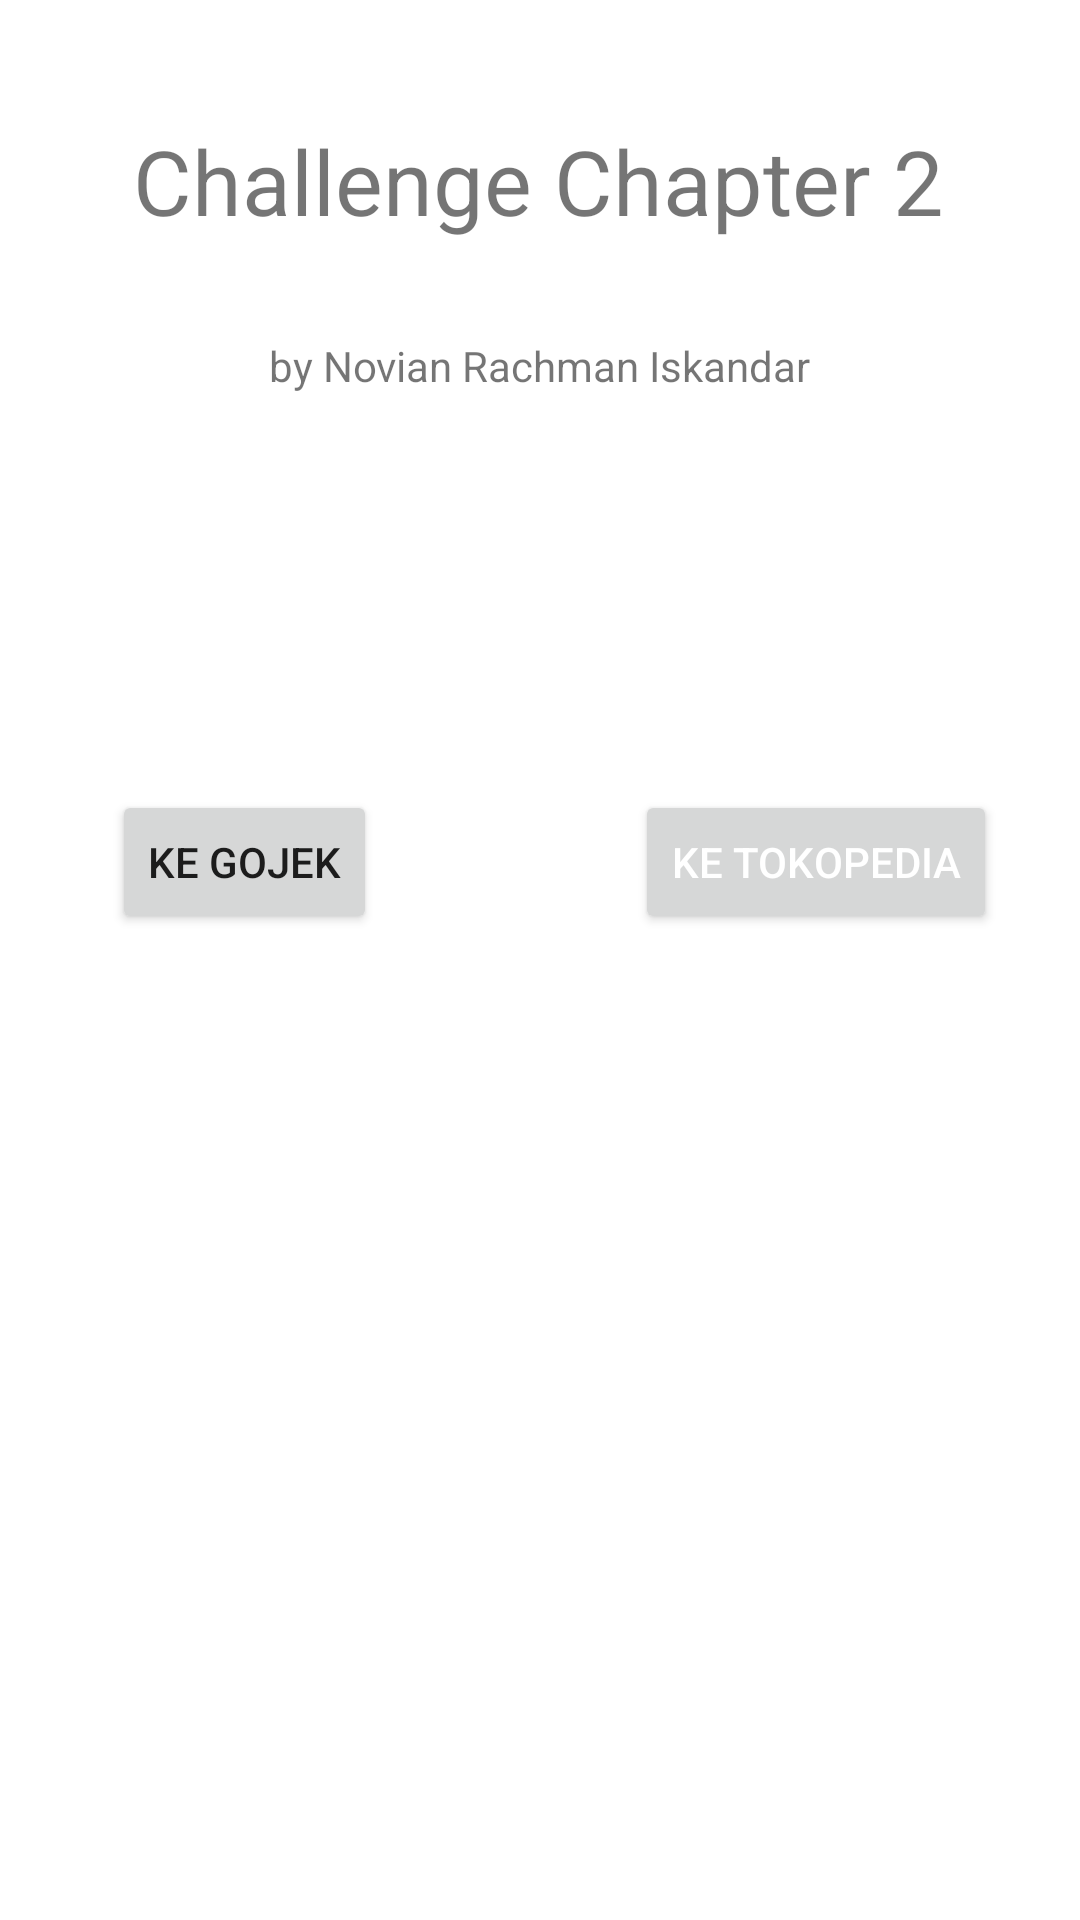

Produce the Android XML layout that renders to this screen, including the resource entries it uses.
<!-- AndroidManifest.xml: application theme Theme.Challenge2 -->
<!-- res/layout/activity_main2.xml -->
<?xml version="1.0" encoding="utf-8"?>
<androidx.constraintlayout.widget.ConstraintLayout xmlns:android="http://schemas.android.com/apk/res/android"
    xmlns:app="http://schemas.android.com/apk/res-auto"
    xmlns:tools="http://schemas.android.com/tools"
    android:layout_width="match_parent"
    android:layout_height="match_parent"
    tools:context=".GojekActivity">

    <Button
        android:id="@+id/buttonGojek"
        android:layout_width="wrap_content"
        android:layout_height="wrap_content"
        android:text="@string/btn_to_gojek"
        app:layout_constraintBottom_toBottomOf="parent"
        app:layout_constraintEnd_toEndOf="parent"
        app:layout_constraintHorizontal_bias="0.137"
        app:layout_constraintStart_toStartOf="parent"
        app:layout_constraintTop_toTopOf="parent"
        app:layout_constraintVertical_bias="0.445" />

    <Button
        android:id="@+id/buttonTokopedia"
        android:layout_width="wrap_content"
        android:layout_height="wrap_content"
        android:text="Ke Tokopedia"
        android:textColor="@color/white"
        app:layout_constraintBottom_toBottomOf="parent"
        app:layout_constraintEnd_toEndOf="parent"
        app:layout_constraintHorizontal_bias="0.758"
        app:layout_constraintStart_toEndOf="@+id/buttonGojek"
        app:layout_constraintTop_toTopOf="parent"
        app:layout_constraintVertical_bias="0.445" />

    <TextView
        android:id="@+id/textView"
        android:layout_width="wrap_content"
        android:layout_height="wrap_content"
        android:layout_marginTop="40dp"
        android:text="Challenge Chapter 2"
        android:textSize="30sp"
        app:layout_constraintEnd_toEndOf="parent"
        app:layout_constraintHorizontal_bias="0.496"
        app:layout_constraintStart_toStartOf="parent"
        app:layout_constraintTop_toTopOf="parent" />

    <TextView
        android:id="@+id/textView2"
        android:layout_width="wrap_content"
        android:layout_height="wrap_content"
        android:layout_marginTop="32dp"
        android:text="by Novian Rachman Iskandar"
        app:layout_constraintEnd_toEndOf="parent"
        app:layout_constraintStart_toStartOf="parent"
        app:layout_constraintTop_toBottomOf="@+id/textView" />
</androidx.constraintlayout.widget.ConstraintLayout>
<!-- resources referenced by this layout -->
<resources>
  <color name="white">#FFFFFFFF</color>
  <string name="btn_to_gojek">Ke Gojek</string>
  <style name="Theme.Challenge2" parent="Theme.MaterialComponents.DayNight.NoActionBar">
          
          <item name="colorPrimary">@color/islamic_green</item>
          <item name="colorPrimaryVariant">@color/islamic_green</item>
          <item name="colorOnPrimary">@color/white</item>
          
          <item name="colorSecondary">@color/teal_200</item>
          <item name="colorSecondaryVariant">@color/teal_700</item>
          <item name="colorOnSecondary">@color/black</item>
          
          <item name="android:statusBarColor" tools:targetApi="l">?attr/colorPrimaryVariant</item>
          
      </style>
  <color name="islamic_green">#00AA13</color>
  <color name="teal_200">#FF03DAC5</color>
  <color name="teal_700">#FF018786</color>
  <color name="black">#FF000000</color>
</resources>
